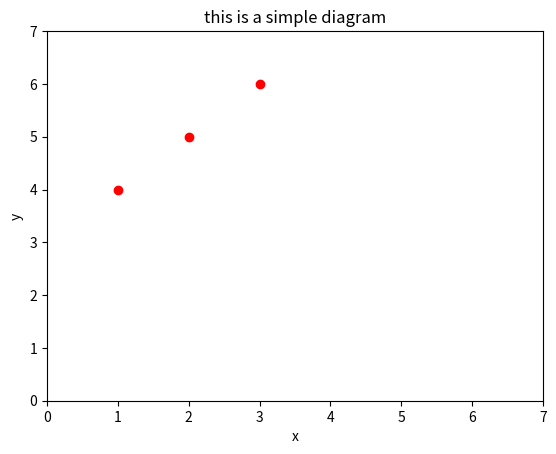

Here is the Python script that generated this plot:
import numpy as np
import matplotlib.pyplot as plt


# 简单的散点图
plt.title("this is a simple diagram")
plt.xlim(xmax=7, xmin=0)
plt.ylim(ymax=7, ymin=0)
plt.xlabel("x")
plt.ylabel("y")
plt.plot([1, 2, 3], [4, 5, 6], 'ro')
plt.show()
